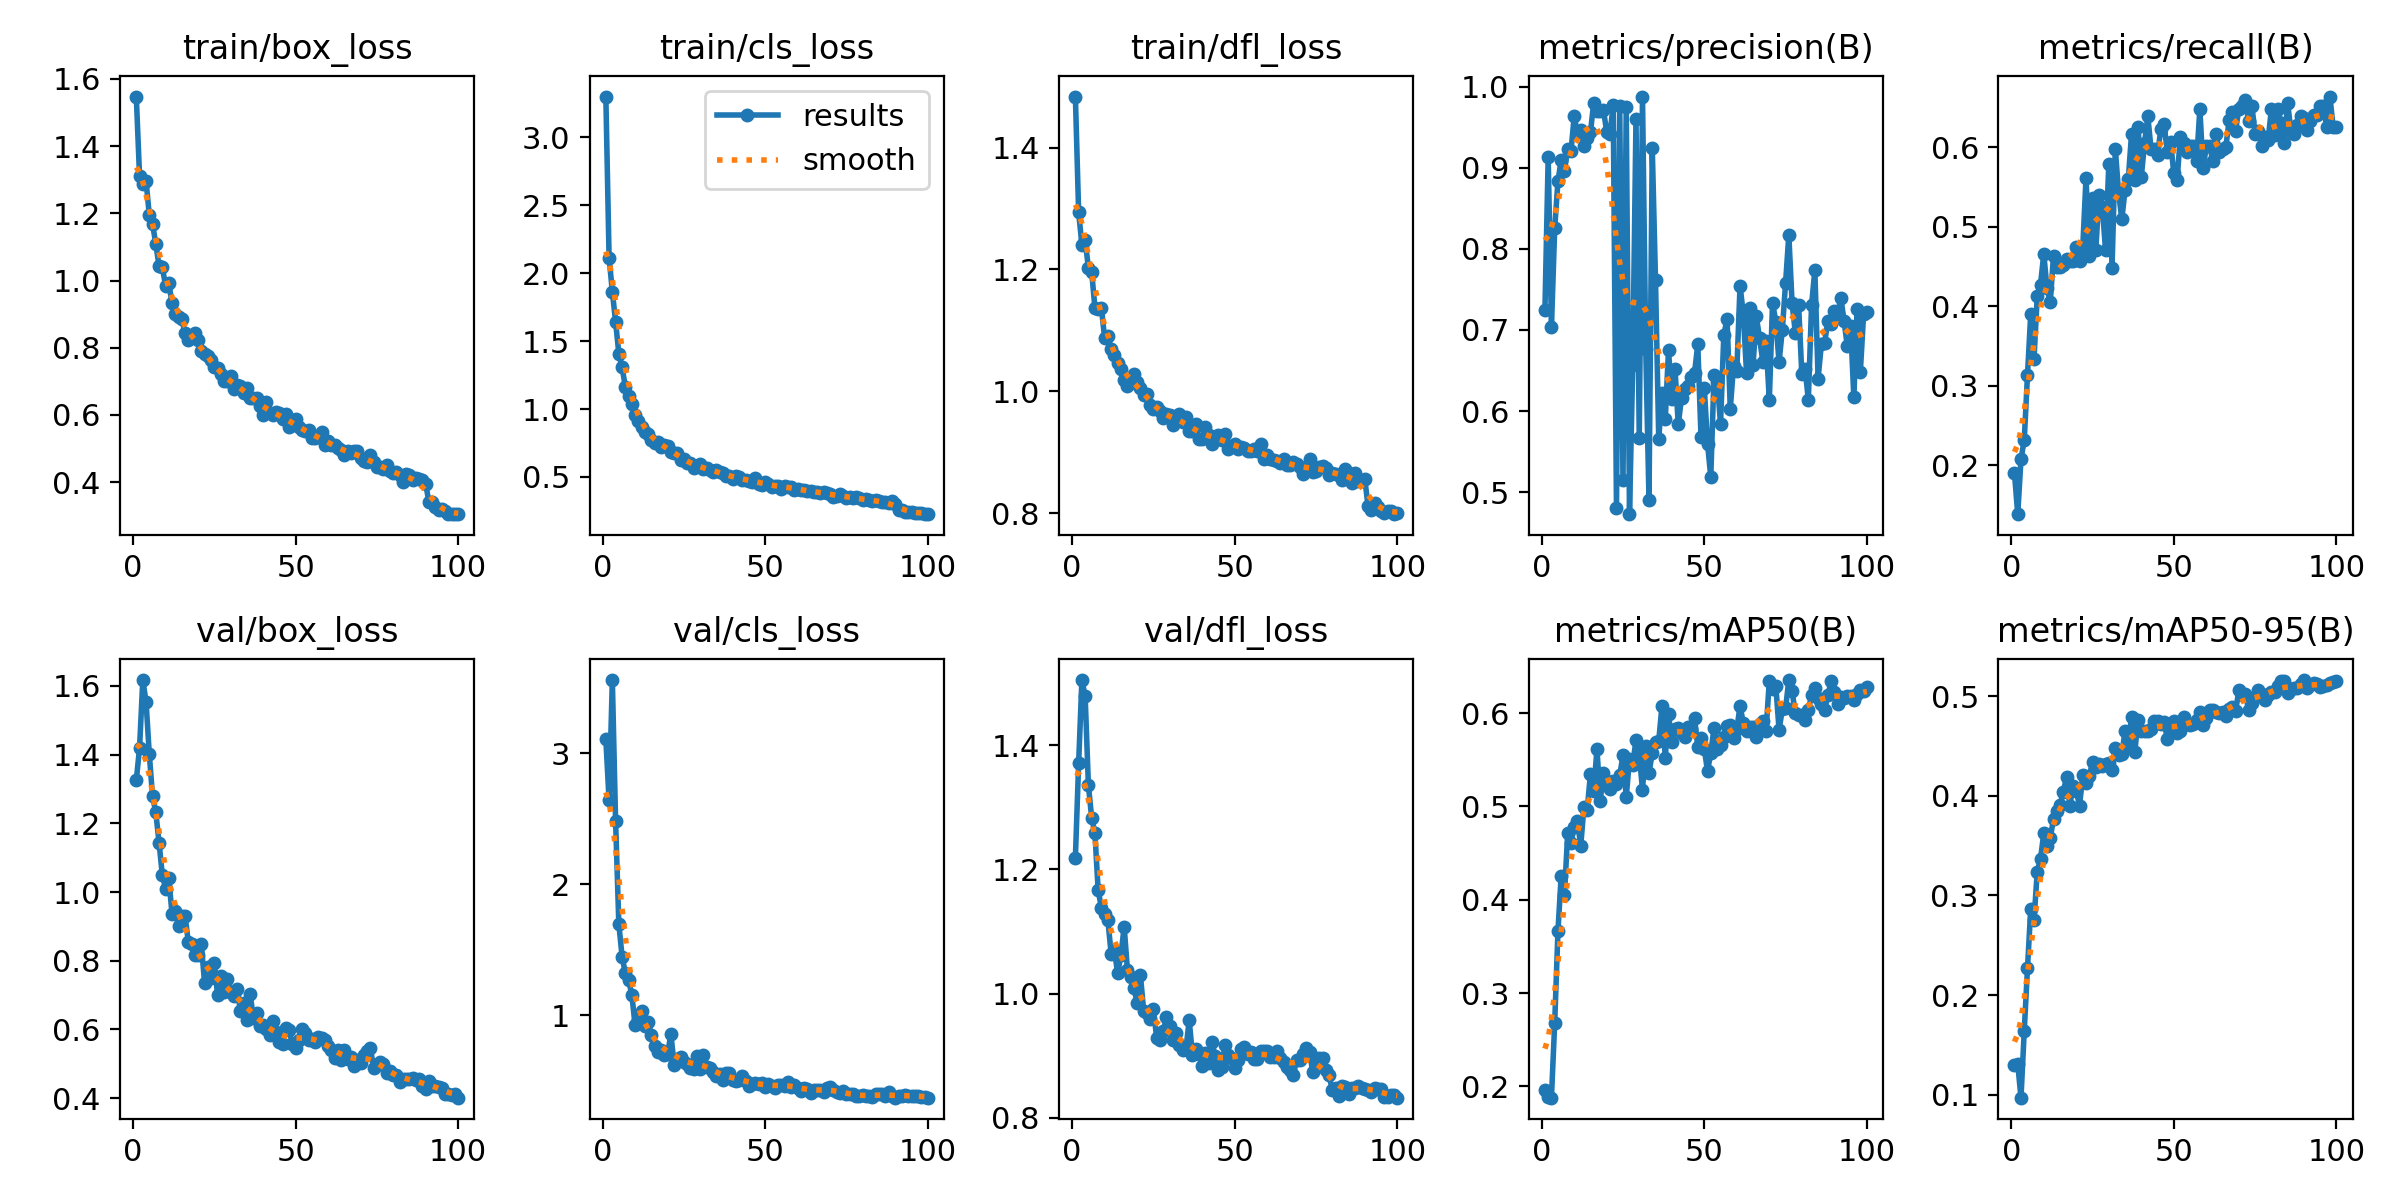

The table this chart was drawn from, first rows:
epoch, time, train/box_loss, train/cls_loss, train/dfl_loss, metrics/precision(B), metrics/recall(B), metrics/mAP50(B), metrics/mAP50-95(B), val/box_loss, val/cls_loss, val/dfl_loss, lr/pg0, lr/pg1, lr/pg2
1, 14.59, 1.548, 3.301, 1.484, 0.7252, 0.1898, 0.1958, 0.1298, 1.325, 3.106, 1.219, 0.000543, 0.000543, 0.000543
2, 27.11, 1.312, 2.114, 1.293, 0.913, 0.1386, 0.1884, 0.1308, 1.419, 2.638, 1.371, 0.001088, 0.001088, 0.001088
3, 39.2, 1.287, 1.864, 1.241, 0.7037, 0.208, 0.1879, 0.09713, 1.617, 3.557, 1.505, 0.001622, 0.001622, 0.001622
4, 51.52, 1.296, 1.642, 1.248, 0.8256, 0.2318, 0.268, 0.1641, 1.554, 2.479, 1.479, 0.001617, 0.001617, 0.001617
5, 63.74, 1.195, 1.406, 1.202, 0.8836, 0.3139, 0.3662, 0.2273, 1.401, 1.693, 1.335, 0.001601, 0.001601, 0.001601
6, 75.68, 1.168, 1.307, 1.196, 0.9103, 0.3905, 0.4259, 0.2868, 1.278, 1.448, 1.283, 0.001584, 0.001584, 0.001584
7, 87.6, 1.109, 1.163, 1.137, 0.896, 0.3335, 0.4054, 0.2753, 1.232, 1.319, 1.259, 0.001568, 0.001568, 0.001568
8, 99.87, 1.043, 1.095, 1.135, 0.9232, 0.4124, 0.4714, 0.3239, 1.143, 1.269, 1.167, 0.001551, 0.001551, 0.001551
9, 112.3, 1.041, 1.041, 1.136, 0.9204, 0.427, 0.4611, 0.3365, 1.05, 1.154, 1.138, 0.001535, 0.001535, 0.001535
10, 124.2, 0.9843, 0.9525, 1.087, 0.9637, 0.4657, 0.4781, 0.3625, 1.01, 0.9215, 1.128, 0.001518, 0.001518, 0.001518
11, 136.2, 0.9912, 0.9127, 1.091, 0.9427, 0.4226, 0.4844, 0.3492, 1.04, 0.9621, 1.118, 0.001502, 0.001502, 0.001502
12, 148.2, 0.9318, 0.8708, 1.069, 0.9473, 0.4051, 0.4576, 0.3578, 0.9351, 1.03, 1.064, 0.001485, 0.001485, 0.001485
13, 160, 0.8994, 0.8337, 1.06, 0.9269, 0.4635, 0.4997, 0.3767, 0.9448, 0.9164, 1.069, 0.001469, 0.001469, 0.001469
14, 172.3, 0.893, 0.819, 1.047, 0.9366, 0.4489, 0.4964, 0.385, 0.9001, 0.9499, 1.033, 0.001452, 0.001452, 0.001452
15, 184.6, 0.8857, 0.7746, 1.036, 0.944, 0.4489, 0.5353, 0.391, 0.9311, 0.8466, 1.062, 0.001436, 0.001436, 0.001436
16, 196.6, 0.843, 0.7469, 1.019, 0.9806, 0.4512, 0.5171, 0.4039, 0.9313, 0.7622, 1.108, 0.001419, 0.001419, 0.001419
17, 208.6, 0.8227, 0.7564, 1.009, 0.9708, 0.4598, 0.5614, 0.4186, 0.8543, 0.7219, 1.039, 0.001403, 0.001403, 0.001403
18, 220.5, 0.8354, 0.7208, 1.014, 0.97, 0.4572, 0.5063, 0.3899, 0.8483, 0.7336, 1.027, 0.001386, 0.001386, 0.001386
19, 232.6, 0.8434, 0.7338, 1.028, 0.9713, 0.4562, 0.536, 0.4098, 0.8156, 0.6962, 1.009, 0.00137, 0.00137, 0.00137
20, 244.6, 0.8217, 0.7265, 1.015, 0.9443, 0.4744, 0.5277, 0.4049, 0.8166, 0.7053, 0.9849, 0.001353, 0.001353, 0.001353
21, 256.7, 0.7893, 0.6818, 1.005, 0.9423, 0.4562, 0.5188, 0.3901, 0.8491, 0.857, 1.029, 0.001337, 0.001337, 0.001337
22, 268.7, 0.7799, 0.6771, 0.9934, 0.9773, 0.4744, 0.5275, 0.4211, 0.7343, 0.6234, 0.9724, 0.00132, 0.00132, 0.00132
23, 280.6, 0.7754, 0.6776, 0.995, 0.4803, 0.5614, 0.5241, 0.4126, 0.7824, 0.664, 0.9689, 0.001304, 0.001304, 0.001304
24, 292.7, 0.7629, 0.6278, 0.9781, 0.976, 0.4635, 0.5332, 0.4199, 0.7485, 0.6817, 0.9595, 0.001287, 0.001287, 0.001287
25, 304.8, 0.7429, 0.6343, 0.9705, 0.5148, 0.5356, 0.555, 0.4338, 0.7935, 0.6398, 0.9749, 0.001271, 0.001271, 0.001271
26, 316.8, 0.7383, 0.606, 0.9744, 0.9754, 0.4708, 0.51, 0.4293, 0.6997, 0.6263, 0.9282, 0.001254, 0.001254, 0.001254
27, 328.7, 0.7214, 0.6017, 0.968, 0.4727, 0.5392, 0.5512, 0.4318, 0.7562, 0.5946, 0.9254, 0.001238, 0.001238, 0.001238
28, 340.6, 0.7001, 0.5637, 0.957, 0.6566, 0.5246, 0.5448, 0.4302, 0.7102, 0.5919, 0.9392, 0.001221, 0.001221, 0.001221
29, 352.7, 0.7001, 0.5813, 0.9625, 0.9606, 0.4708, 0.5712, 0.4322, 0.7472, 0.6897, 0.9625, 0.001205, 0.001205, 0.001205
30, 364.9, 0.7172, 0.5921, 0.9606, 0.5662, 0.5784, 0.5552, 0.4325, 0.7086, 0.5922, 0.9486, 0.001188, 0.001188, 0.001188
31, 376.9, 0.6782, 0.5582, 0.9443, 0.9881, 0.4484, 0.5181, 0.4259, 0.6985, 0.6993, 0.9259, 0.001172, 0.001172, 0.001172
32, 388.8, 0.6903, 0.5635, 0.9549, 0.677, 0.598, 0.5651, 0.4482, 0.7191, 0.6052, 0.9362, 0.001155, 0.001155, 0.001155
33, 401, 0.6874, 0.5514, 0.962, 0.4905, 0.5435, 0.5363, 0.441, 0.6534, 0.5994, 0.917, 0.001139, 0.001139, 0.001139
34, 413.2, 0.6645, 0.535, 0.95, 0.9252, 0.5093, 0.557, 0.4417, 0.6765, 0.5638, 0.9091, 0.001122, 0.001122, 0.001122
35, 425.3, 0.6796, 0.5527, 0.9576, 0.7615, 0.546, 0.5693, 0.465, 0.6286, 0.5381, 0.9111, 0.001106, 0.001106, 0.001106
36, 437.2, 0.649, 0.5342, 0.9344, 0.5653, 0.5593, 0.5705, 0.4509, 0.704, 0.5481, 0.9573, 0.001089, 0.001089, 0.001089
37, 449.2, 0.6493, 0.5273, 0.9353, 0.6221, 0.617, 0.608, 0.4796, 0.6338, 0.5067, 0.9007, 0.001073, 0.001073, 0.001073
38, 461.3, 0.6499, 0.5072, 0.9465, 0.5898, 0.5588, 0.5524, 0.4441, 0.648, 0.5582, 0.9112, 0.001056, 0.001056, 0.001056
39, 473.4, 0.6256, 0.504, 0.9215, 0.675, 0.6249, 0.5989, 0.4764, 0.6093, 0.5571, 0.9035, 0.00104, 0.00104, 0.00104
40, 485.5, 0.5993, 0.4845, 0.9218, 0.6154, 0.5625, 0.5687, 0.4648, 0.6142, 0.5065, 0.8834, 0.001023, 0.001023, 0.001023
41, 497.5, 0.6383, 0.5087, 0.9417, 0.6519, 0.6053, 0.5833, 0.4648, 0.6007, 0.4995, 0.9047, 0.001007, 0.001007, 0.001007
42, 509.5, 0.6048, 0.5019, 0.9281, 0.5834, 0.6384, 0.5841, 0.4652, 0.5854, 0.5036, 0.889, 0.0009904, 0.0009904, 0.0009904
43, 521.6, 0.5991, 0.476, 0.9135, 0.6165, 0.5974, 0.5787, 0.4668, 0.624, 0.5377, 0.9218, 0.0009739, 0.0009739, 0.0009739
44, 533.7, 0.6084, 0.4769, 0.9253, 0.6276, 0.5974, 0.5742, 0.4747, 0.5924, 0.4981, 0.8992, 0.0009574, 0.0009574, 0.0009574
45, 545.9, 0.6055, 0.4716, 0.9282, 0.6307, 0.59, 0.5855, 0.4748, 0.5644, 0.4631, 0.8771, 0.0009409, 0.0009409, 0.0009409
46, 558, 0.5893, 0.4633, 0.9198, 0.6421, 0.6227, 0.5833, 0.4722, 0.5579, 0.4729, 0.8825, 0.0009244, 0.0009244, 0.0009244
47, 569.9, 0.603, 0.493, 0.9293, 0.6469, 0.6286, 0.5948, 0.474, 0.6044, 0.4808, 0.9168, 0.0009078, 0.0009078, 0.0009078
48, 581.9, 0.5651, 0.4464, 0.9055, 0.6822, 0.5937, 0.5641, 0.4574, 0.5988, 0.478, 0.9019, 0.0008913, 0.0008913, 0.0008913
49, 594, 0.5697, 0.4383, 0.9109, 0.5676, 0.6065, 0.5736, 0.4683, 0.5567, 0.4858, 0.8971, 0.0008748, 0.0008748, 0.0008748
50, 605.9, 0.5878, 0.4651, 0.9144, 0.6288, 0.5668, 0.5617, 0.4752, 0.5449, 0.454, 0.8806, 0.0008583, 0.0008583, 0.0008583
51, 617.9, 0.5637, 0.4503, 0.905, 0.5597, 0.5588, 0.538, 0.4631, 0.5681, 0.4752, 0.8932, 0.0008418, 0.0008418, 0.0008418
52, 629.9, 0.5543, 0.4227, 0.9091, 0.5187, 0.6126, 0.5572, 0.4655, 0.6001, 0.4595, 0.9106, 0.0008253, 0.0008253, 0.0008253
53, 641.8, 0.5509, 0.4353, 0.9073, 0.6441, 0.6053, 0.5841, 0.4792, 0.5896, 0.4412, 0.9134, 0.0008088, 0.0008088, 0.0008088
54, 654.2, 0.5539, 0.4334, 0.9018, 0.6362, 0.5937, 0.5613, 0.4724, 0.5704, 0.4686, 0.9032, 0.0007923, 0.0007923, 0.0007923
55, 666.2, 0.5311, 0.4148, 0.9025, 0.5842, 0.6017, 0.5662, 0.4708, 0.5711, 0.4706, 0.906, 0.0007758, 0.0007758, 0.0007758
56, 678.5, 0.5308, 0.434, 0.9047, 0.6933, 0.6017, 0.5739, 0.4721, 0.5624, 0.4612, 0.8947, 0.0007593, 0.0007593, 0.0007593
57, 690.5, 0.5368, 0.4265, 0.9028, 0.7136, 0.5821, 0.5861, 0.4756, 0.5768, 0.4888, 0.894, 0.0007428, 0.0007428, 0.0007428
58, 702.6, 0.5481, 0.4283, 0.9132, 0.603, 0.6475, 0.5877, 0.4837, 0.5748, 0.4504, 0.9076, 0.0007263, 0.0007263, 0.0007263
59, 714.7, 0.5105, 0.4066, 0.8888, 0.6559, 0.5734, 0.5738, 0.4709, 0.5707, 0.4686, 0.9073, 0.0007098, 0.0007098, 0.0007098
60, 726.9, 0.5217, 0.4132, 0.896, 0.649, 0.601, 0.5826, 0.4784, 0.553, 0.4468, 0.9083, 0.0006933, 0.0006933, 0.0006933
... 40 more rows
